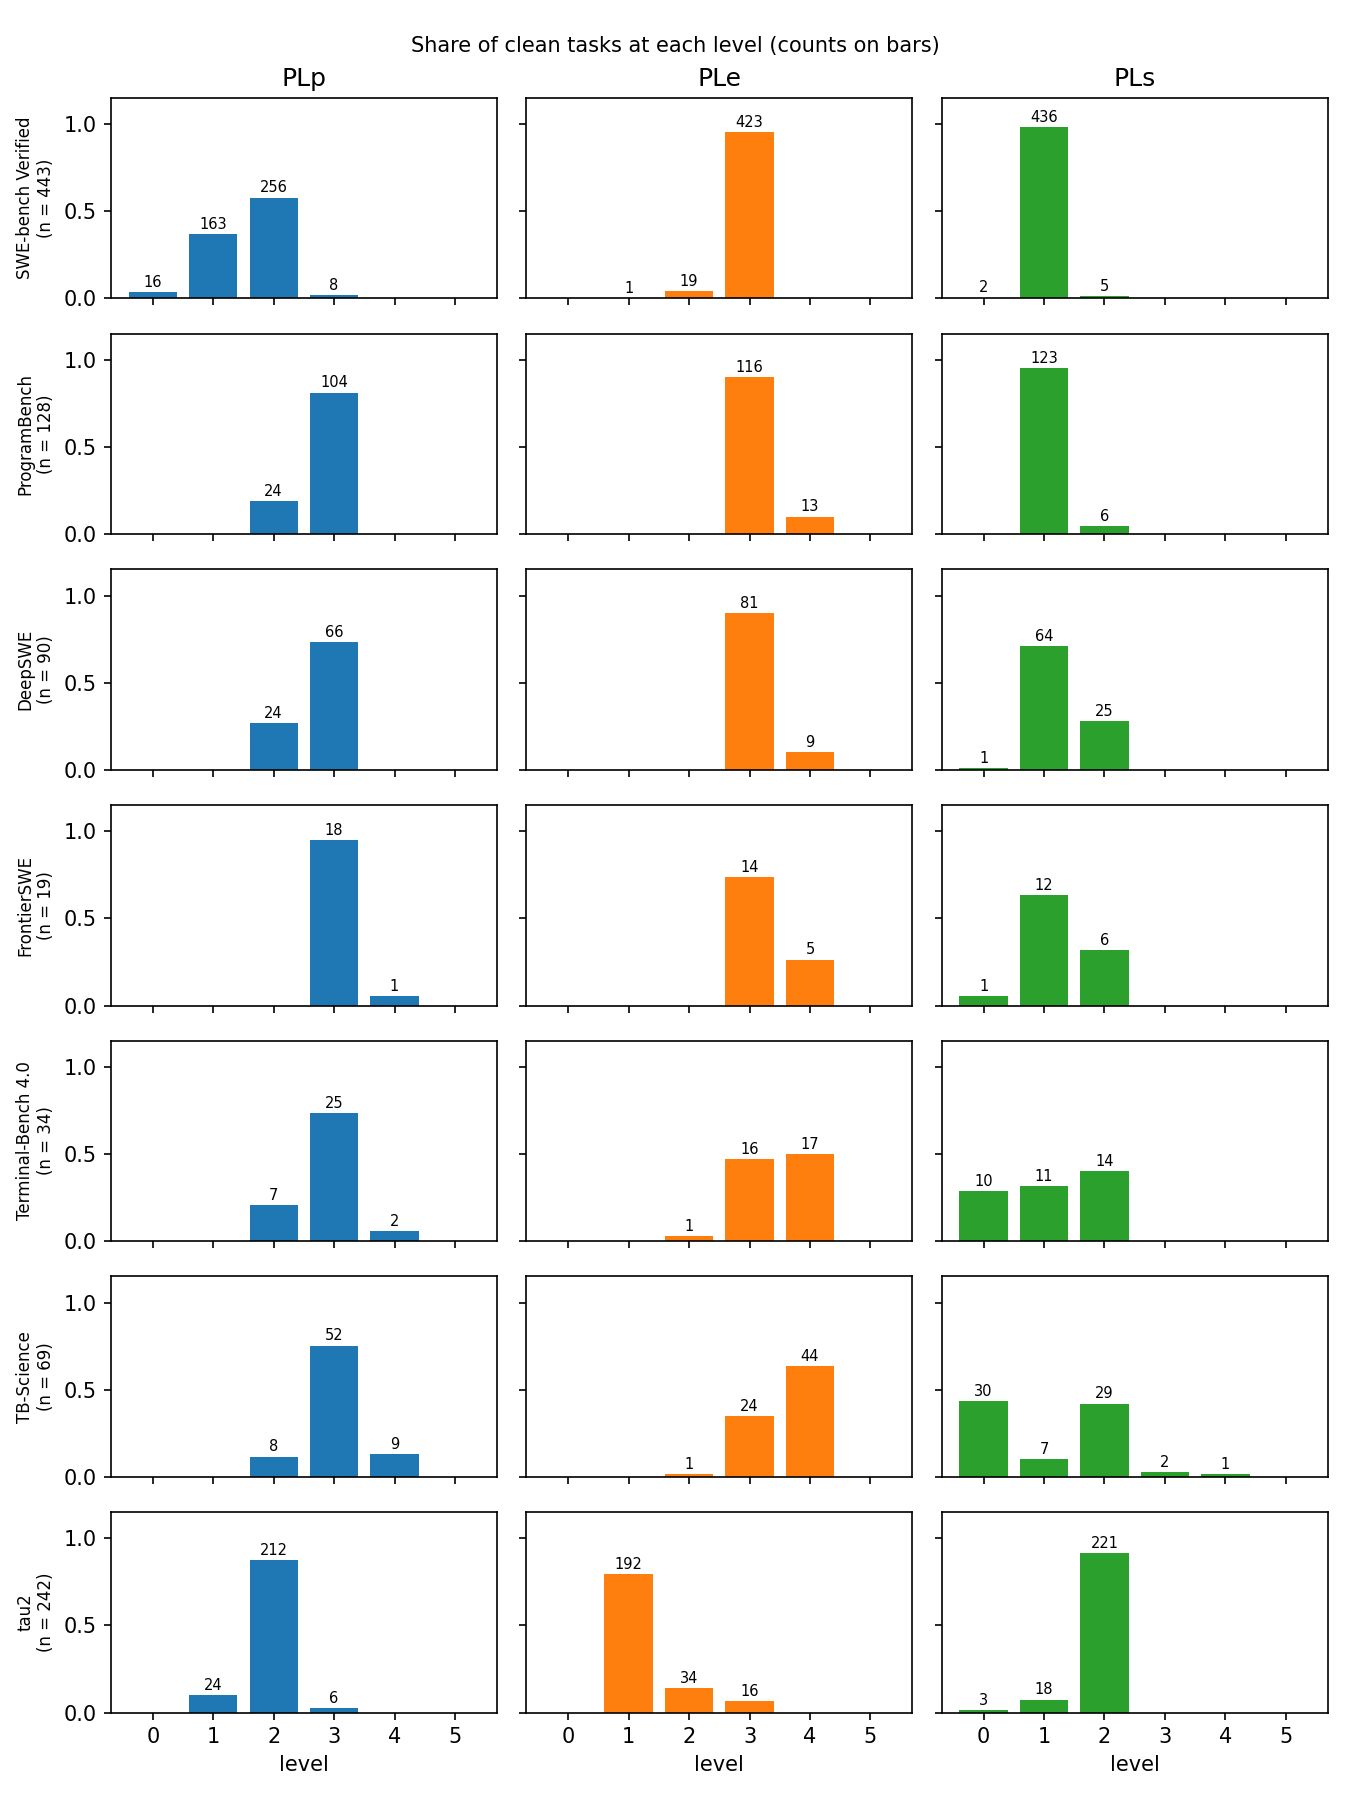

The data file committed next to this chart (first rows):
benchmark, rubric, level, tasks, n
SWE-bench Verified, PLp, 0, 16, 443
SWE-bench Verified, PLp, 1, 163, 443
SWE-bench Verified, PLp, 2, 256, 443
SWE-bench Verified, PLp, 3, 8, 443
SWE-bench Verified, PLp, 4, 0, 443
SWE-bench Verified, PLp, 5, 0, 443
SWE-bench Verified, PLe, 0, 0, 443
SWE-bench Verified, PLe, 1, 1, 443
SWE-bench Verified, PLe, 2, 19, 443
SWE-bench Verified, PLe, 3, 423, 443
SWE-bench Verified, PLe, 4, 0, 443
SWE-bench Verified, PLe, 5, 0, 443
SWE-bench Verified, PLs, 0, 2, 443
SWE-bench Verified, PLs, 1, 436, 443
SWE-bench Verified, PLs, 2, 5, 443
SWE-bench Verified, PLs, 3, 0, 443
SWE-bench Verified, PLs, 4, 0, 443
SWE-bench Verified, PLs, 5, 0, 443
ProgramBench, PLp, 0, 0, 128
ProgramBench, PLp, 1, 0, 128
ProgramBench, PLp, 2, 24, 128
ProgramBench, PLp, 3, 104, 128
ProgramBench, PLp, 4, 0, 128
ProgramBench, PLp, 5, 0, 128
ProgramBench, PLe, 0, 0, 129
ProgramBench, PLe, 1, 0, 129
ProgramBench, PLe, 2, 0, 129
ProgramBench, PLe, 3, 116, 129
ProgramBench, PLe, 4, 13, 129
ProgramBench, PLe, 5, 0, 129
ProgramBench, PLs, 0, 0, 129
ProgramBench, PLs, 1, 123, 129
ProgramBench, PLs, 2, 6, 129
ProgramBench, PLs, 3, 0, 129
ProgramBench, PLs, 4, 0, 129
ProgramBench, PLs, 5, 0, 129
DeepSWE, PLp, 0, 0, 90
DeepSWE, PLp, 1, 0, 90
DeepSWE, PLp, 2, 24, 90
DeepSWE, PLp, 3, 66, 90
DeepSWE, PLp, 4, 0, 90
DeepSWE, PLp, 5, 0, 90
DeepSWE, PLe, 0, 0, 90
DeepSWE, PLe, 1, 0, 90
DeepSWE, PLe, 2, 0, 90
DeepSWE, PLe, 3, 81, 90
DeepSWE, PLe, 4, 9, 90
DeepSWE, PLe, 5, 0, 90
DeepSWE, PLs, 0, 1, 90
DeepSWE, PLs, 1, 64, 90
DeepSWE, PLs, 2, 25, 90
DeepSWE, PLs, 3, 0, 90
DeepSWE, PLs, 4, 0, 90
DeepSWE, PLs, 5, 0, 90
FrontierSWE, PLp, 0, 0, 19
FrontierSWE, PLp, 1, 0, 19
FrontierSWE, PLp, 2, 0, 19
FrontierSWE, PLp, 3, 18, 19
FrontierSWE, PLp, 4, 1, 19
FrontierSWE, PLp, 5, 0, 19
... 66 more rows
